The GitHub repository TylerLababidi/ASaAI contains a labelled image folder "data3" with 4 categories: mild demented, moderate demented, non demented, very mild demented. Examples follow, each with its label.

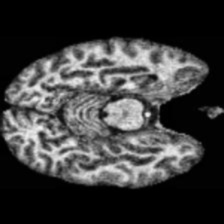
Label: non demented

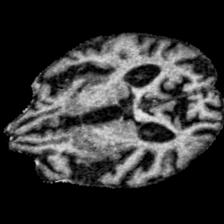
Label: moderate demented

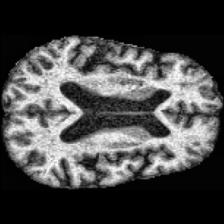
Label: very mild demented

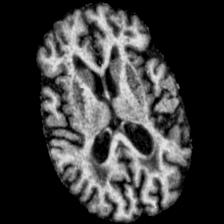
Label: mild demented

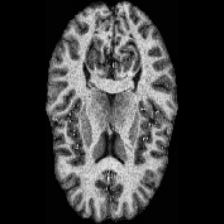
Label: non demented

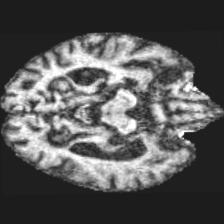
Label: moderate demented
